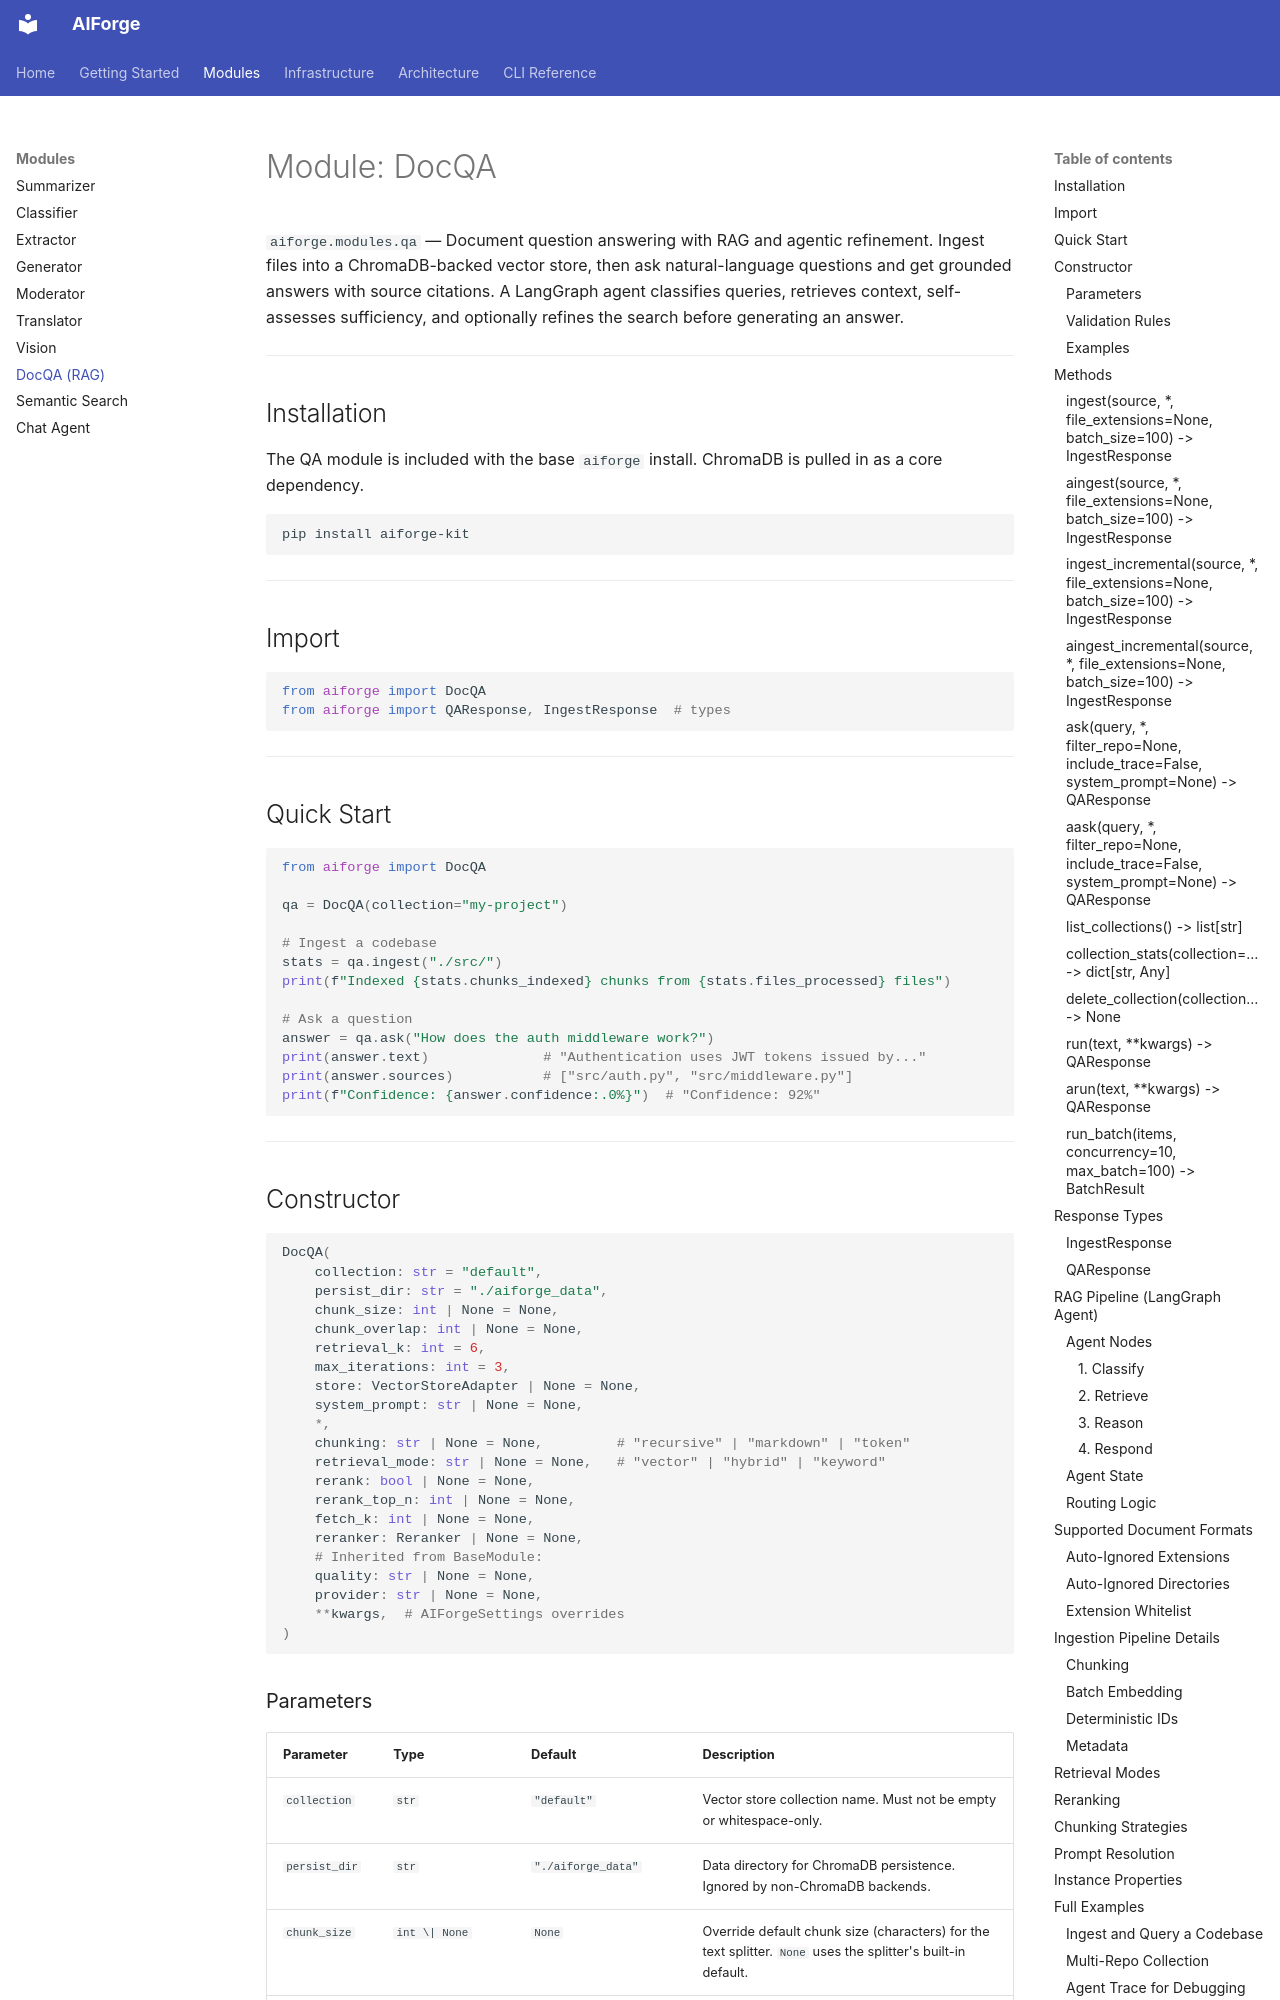

repository: kushangpatel/aiforge · page: modules/qa/index.html · generator: mkdocs

# Module: DocQA

`aiforge.modules.qa` — Document question answering with RAG and agentic refinement. Ingest files into a ChromaDB-backed vector store, then ask natural-language questions and get grounded answers with source citations. A LangGraph agent classifies queries, retrieves context, self-assesses sufficiency, and optionally refines the search before generating an answer.

---

## Installation

The QA module is included with the base `aiforge` install. ChromaDB is pulled in as a core dependency.

```bash
pip install aiforge-kit
```

---

## Import

```python
from aiforge import DocQA
from aiforge import QAResponse, IngestResponse  # types
```

---

## Quick Start

```python
from aiforge import DocQA

qa = DocQA(collection="my-project")

# Ingest a codebase
stats = qa.ingest("./src/")
print(f"Indexed {stats.chunks_indexed} chunks from {stats.files_processed} files")

# Ask a question
answer = qa.ask("How does the auth middleware work?")
print(answer.text)              # "Authentication uses JWT tokens issued by..."
print(answer.sources)           # ["src/auth.py", "src/middleware.py"]
print(f"Confidence: {answer.confidence:.0%}")  # "Confidence: 92%"
```

---

## Constructor

```python
DocQA(
    collection: str = "default",
    persist_dir: str = "./aiforge_data",
    chunk_size: int | None = None,
    chunk_overlap: int | None = None,
    retrieval_k: int = 6,
    max_iterations: int = 3,
    store: VectorStoreAdapter | None = None,
    system_prompt: str | None = None,
    *,
    chunking: str | None = None,         # "recursive" | "markdown" | "token"
    retrieval_mode: str | None = None,   # "vector" | "hybrid" | "keyword"
    rerank: bool | None = None,
    rerank_top_n: int | None = None,
    fetch_k: int | None = None,
    reranker: Reranker | None = None,
    # Inherited from BaseModule:
    quality: str | None = None,
    provider: str | None = None,
    **kwargs,  # AIForgeSettings overrides
)
```
